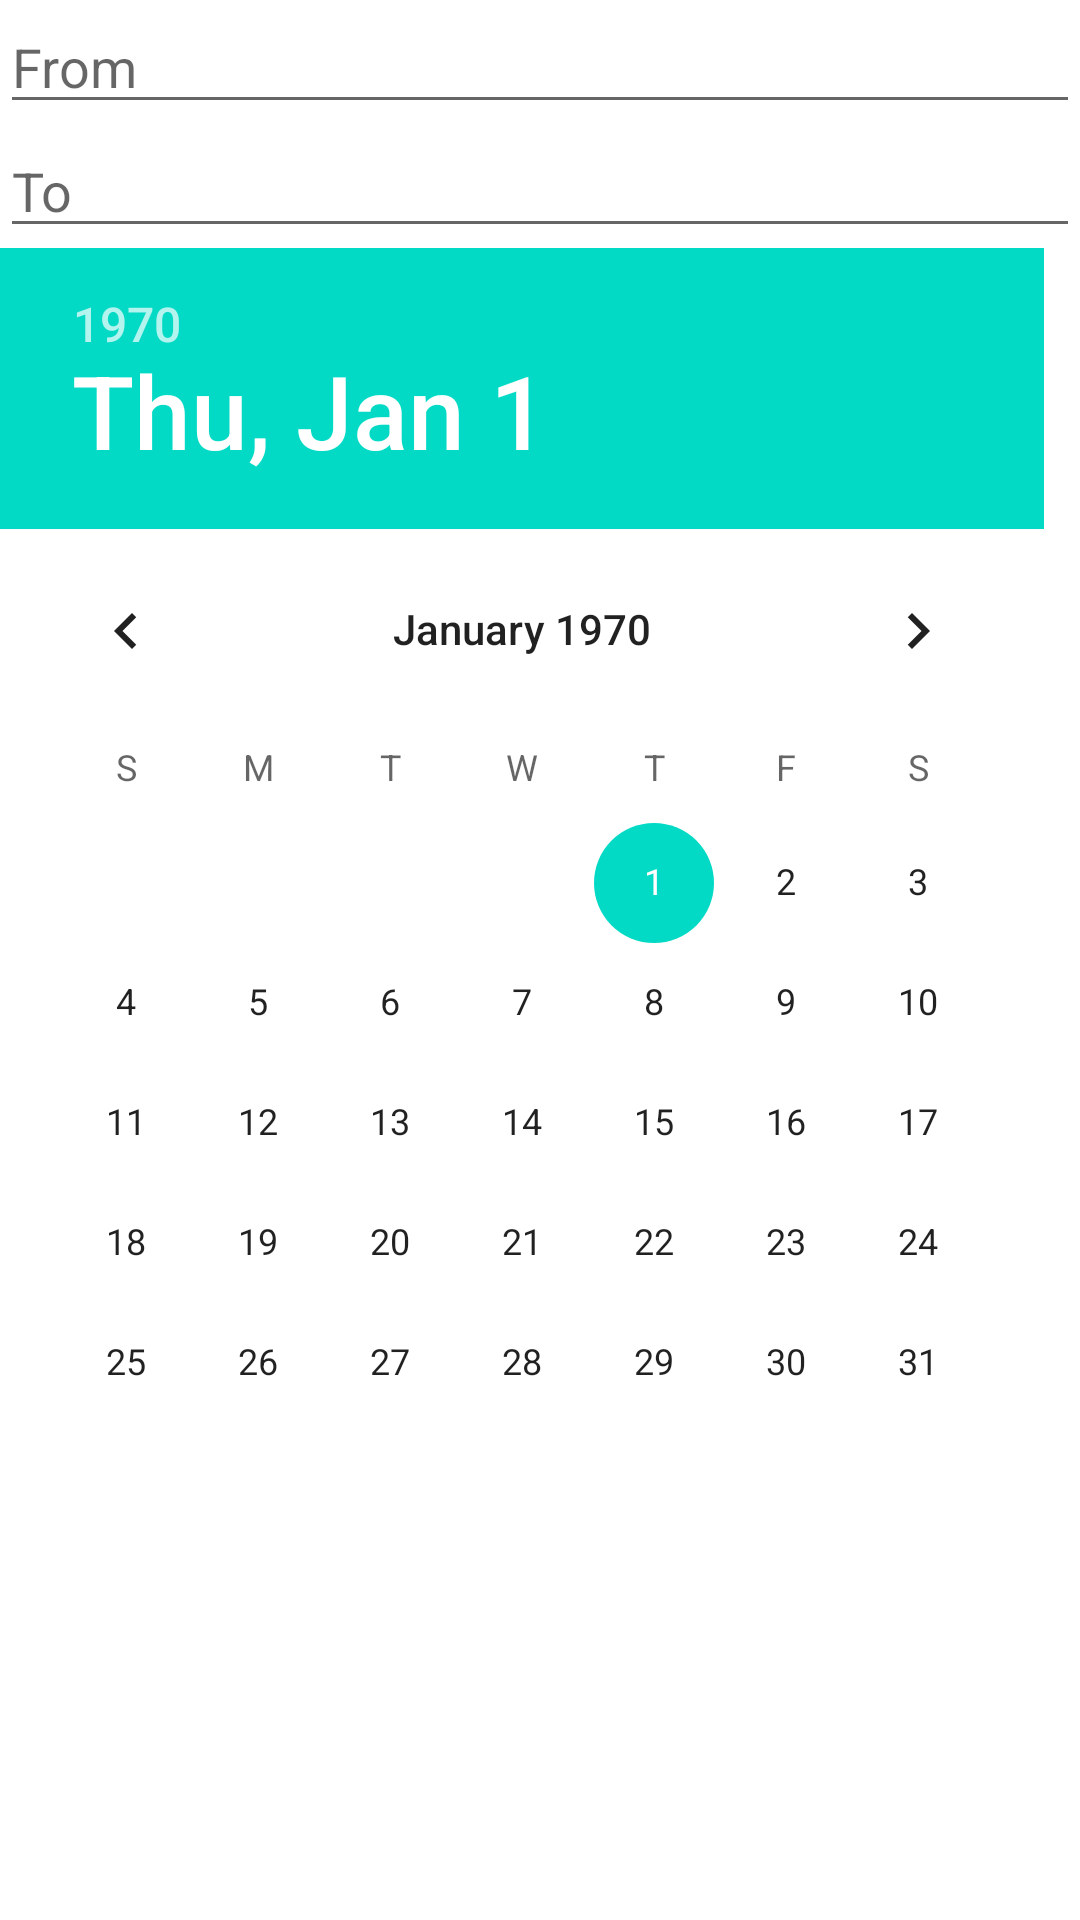

Produce the Android XML layout that renders to this screen, including the resource entries it uses.
<!-- AndroidManifest.xml: fallback theme Theme.MaterialComponents.DayNight.NoActionBar -->
<!-- res/layout/availability_fragment.xml -->
<?xml version="1.0" encoding="utf-8"?>
<LinearLayout xmlns:android="http://schemas.android.com/apk/res/android"
    android:layout_width="match_parent"
    android:layout_height="wrap_content"
    android:layout_gravity="center_vertical"
    android:layout_marginLeft="10dp"
    android:layout_marginRight="10dp"
    android:orientation="vertical" >

	<EditText 
	    android:id="@+id/avblfromsta"
	    android:hint="From"
	    android:layout_width="match_parent"
	    android:layout_height="wrap_content"
	    android:textSize="18dp" />
	    
	<EditText 
	    android:id="@+id/avbltosta"
	    android:hint="To"
	    android:layout_width="match_parent"
	    android:layout_height="wrap_content"
	    android:textSize="18dp" />
	
	<DatePicker
	     android:id="@+id/avbldate"
	     android:layout_width="wrap_content"
	     android:layout_height="wrap_content"
		 android:minDate="03/01/2012"
		 android:maxDate="07/01/2012"	     
	    />
	
</LinearLayout>
<!-- resources referenced by this layout -->
<resources>

</resources>
